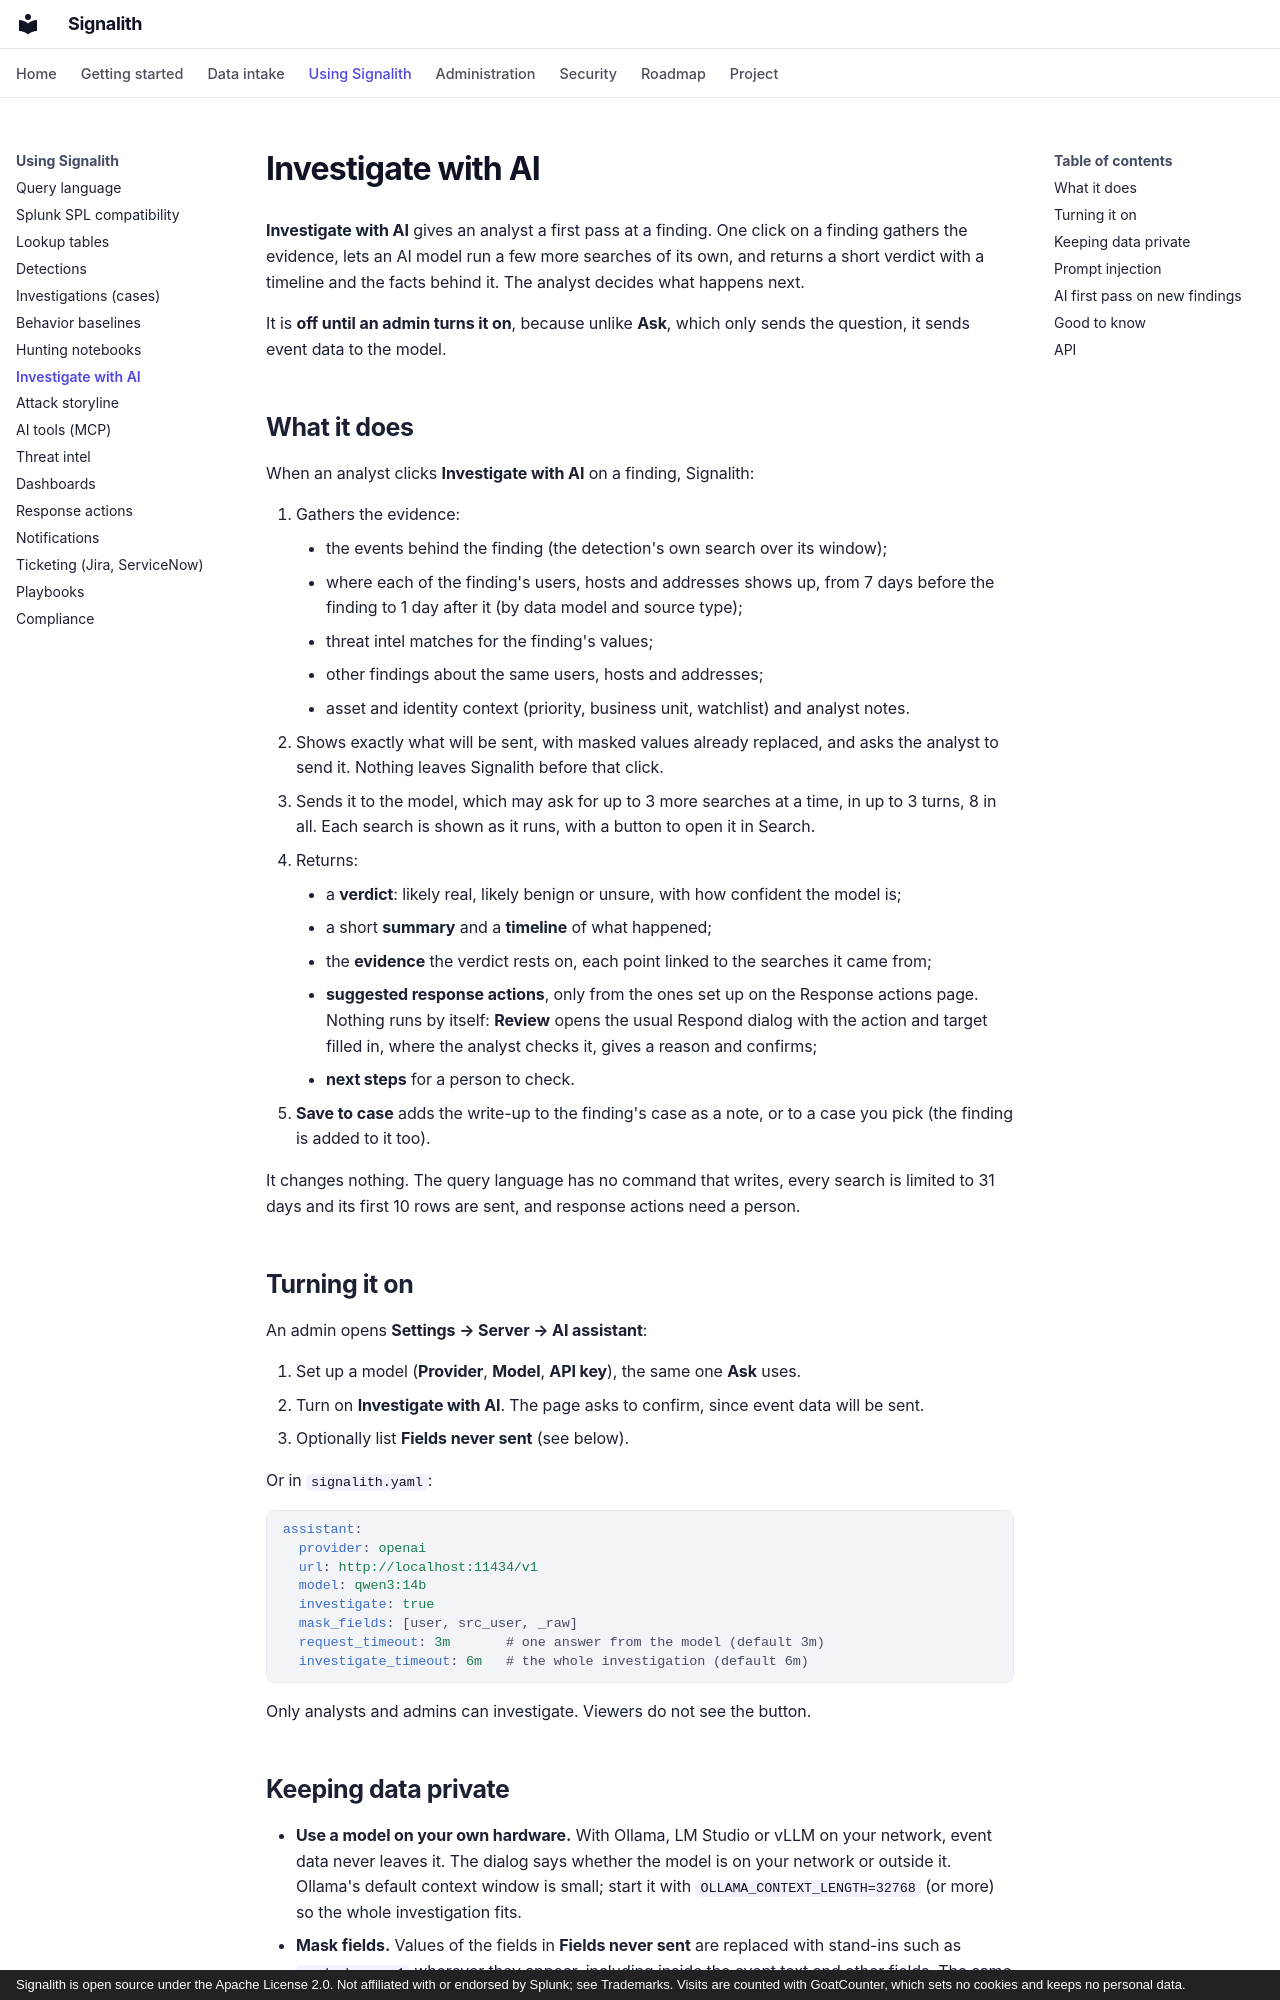

repository: jrsamsanchez/Signalith · page: investigate/index.html · generator: mkdocs · copyright: Signalith is open source under the Apache License 2.0. Not affiliated with or endorsed by Splunk; see Trademarks. Visits are counted with GoatCounter, which sets no cookies and keeps no personal data.

# Investigate with AI

**Investigate with AI** gives an analyst a first pass at a finding. One click on a finding
gathers the evidence, lets an AI model run a few more searches of its own, and returns a
short verdict with a timeline and the facts behind it. The analyst decides what happens
next.

It is **off until an admin turns it on**, because unlike **Ask**, which only sends the
question, it sends event data to the model.

## What it does

When an analyst clicks **Investigate with AI** on a finding, Signalith:

1. Gathers the evidence:
    - the events behind the finding (the detection's own search over its window);
    - where each of the finding's users, hosts and addresses shows up, from 7 days before
      the finding to 1 day after it (by data model and source type);
    - threat intel matches for the finding's values;
    - other findings about the same users, hosts and addresses;
    - asset and identity context (priority, business unit, watchlist) and analyst notes.
2. Shows exactly what will be sent, with masked values already replaced, and asks the
   analyst to send it. Nothing leaves Signalith before that click.
3. Sends it to the model, which may ask for up to 3 more searches at a time, in up to 3
   turns, 8 in all. Each search is shown as it runs, with a button to open it in Search.
4. Returns:
    - a **verdict**: likely real, likely benign or unsure, with how confident the model is;
    - a short **summary** and a **timeline** of what happened;
    - the **evidence** the verdict rests on, each point linked to the searches it came from;
    - **suggested response actions**, only from the ones set up on the Response actions page.
      Nothing runs by itself: **Review** opens the usual Respond dialog with the action and
      target filled in, where the analyst checks it, gives a reason and confirms;
    - **next steps** for a person to check.
5. **Save to case** adds the write-up to the finding's case as a note, or to a case you pick
   (the finding is added to it too).

It changes nothing. The query language has no command that writes, every search is limited
to 31 days and its first 10 rows are sent, and response actions need a person.

## Turning it on

An admin opens **Settings → Server → AI assistant**:

1. Set up a model (**Provider**, **Model**, **API key**), the same one **Ask** uses.
2. Turn on **Investigate with AI**. The page asks to confirm, since event data will be sent.
3. Optionally list **Fields never sent** (see below).

Or in `signalith.yaml`:

```yaml
assistant:
  provider: openai
  url: http://localhost:11434/v1
  model: qwen3:14b
  investigate: true
  mask_fields: [user, src_user, _raw]
  request_timeout: 3m       # one answer from the model (default 3m)
  investigate_timeout: 6m   # the whole investigation (default 6m)
```

Only analysts and admins can investigate. Viewers do not see the button.

## Keeping data private

- **Use a model on your own hardware.** With Ollama, LM Studio or vLLM on your network,
  event data never leaves it. The dialog says whether the model is on your network or
  outside it. Ollama's default context window is small; start it with
  `OLLAMA_CONTEXT_LENGTH=32768` (or more) so the whole investigation fits.
- **Mask fields.** Values of the fields in **Fields never sent** are replaced with stand-ins
  such as `masked-user-1` wherever they appear, including inside the event text and other
  fields. The same value always gets the same stand-in, so the model can still tell
  accounts apart and search for them: Signalith puts the real value back into its queries
  before they run, and into its write-up before you read it. Wildcards work (`*_user`), and a field covers its subfields: `user` also masks `user.name`.
- **Leave out the event text.** Add `_raw` to **Fields never sent**.
- **Always masked:** fields whose names contain password, passwd, secret, token, api_key,
  apikey, cookie, authorization, session_id or private_key.

Every investigation is written to the audit log (`finding investigated with AI`, with `by`,
`finding`, `model`, `sent_to`, `chars_sent`, `ai_searches` and `verdict`), and a failed one
as `Investigate with AI failed`.
